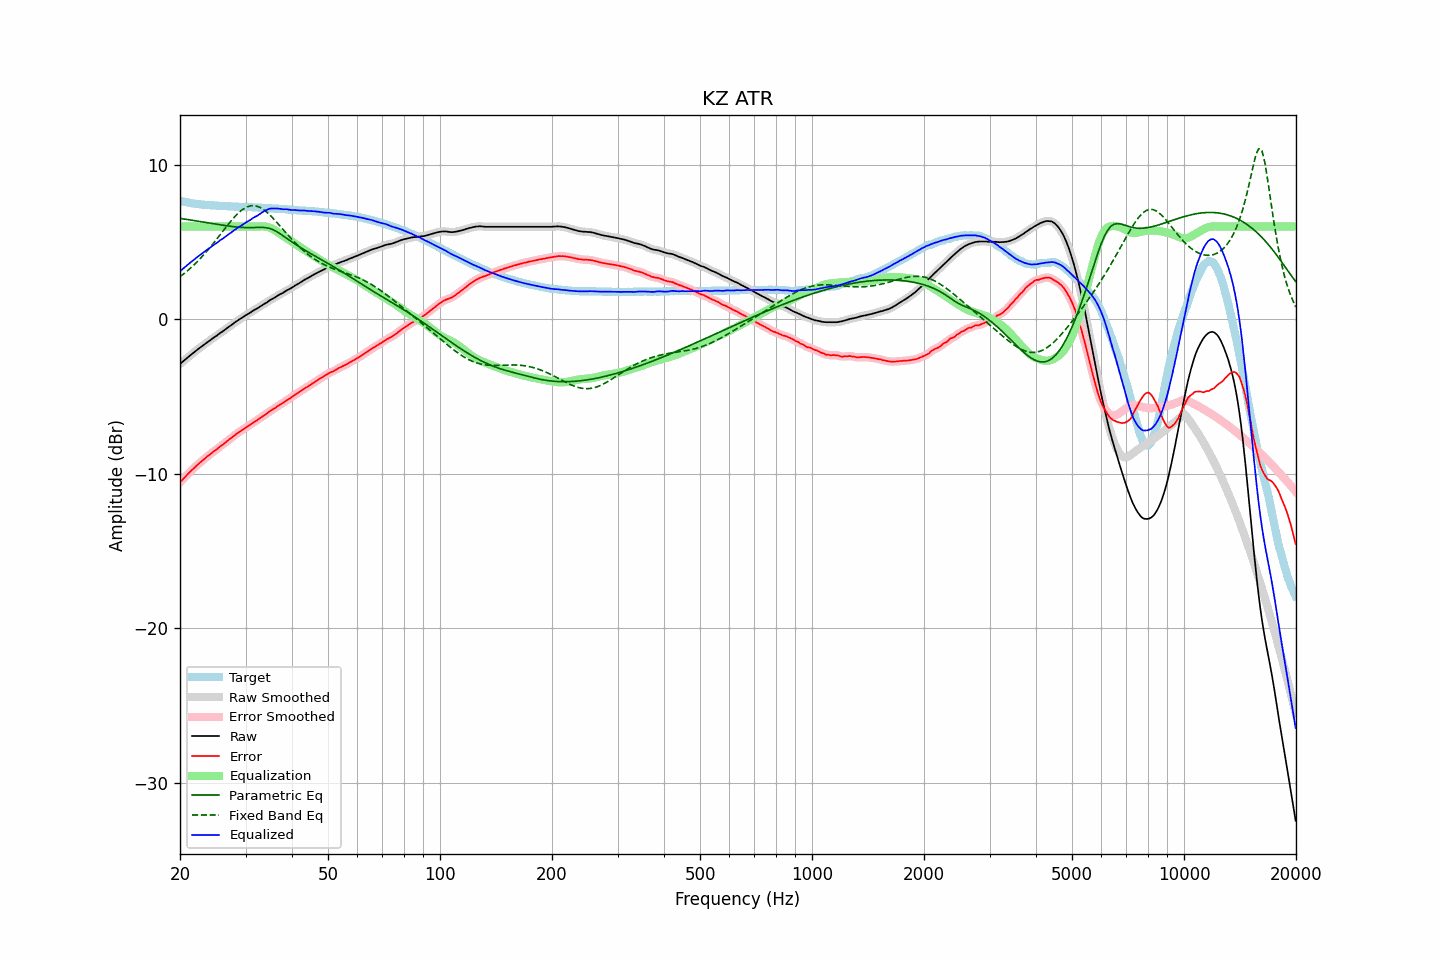

Source data for this figure (header and first rows):
frequency, raw, error, smoothed, error_smoothed, equalization, parametric_eq, fixed_band_eq, equalized_raw, equalized_smoothed, target
20.00, -2.89, -10.56, -2.89, -10.56, 6.00, 6.53, 2.75, 3.11, 3.11, 7.67
20.20, -2.80, -10.44, -2.80, -10.45, 6.00, 6.51, 2.83, 3.20, 3.20, 7.64
20.40, -2.71, -10.33, -2.71, -10.33, 6.00, 6.50, 2.91, 3.29, 3.29, 7.62
20.61, -2.63, -10.22, -2.63, -10.22, 6.00, 6.48, 3.00, 3.37, 3.37, 7.60
20.81, -2.54, -10.12, -2.54, -10.12, 6.00, 6.47, 3.08, 3.46, 3.46, 7.58
21.02, -2.45, -10.01, -2.46, -10.01, 6.00, 6.45, 3.17, 3.55, 3.54, 7.56
21.23, -2.37, -9.91, -2.37, -9.91, 6.00, 6.43, 3.26, 3.63, 3.63, 7.54
21.44, -2.28, -9.80, -2.29, -9.80, 6.00, 6.42, 3.36, 3.72, 3.71, 7.52
21.66, -2.20, -9.70, -2.20, -9.70, 6.00, 6.40, 3.45, 3.80, 3.80, 7.50
21.87, -2.12, -9.61, -2.12, -9.60, 6.00, 6.38, 3.55, 3.88, 3.88, 7.48
22.09, -2.03, -9.50, -2.04, -9.50, 6.00, 6.37, 3.65, 3.97, 3.96, 7.46
22.31, -1.95, -9.41, -1.95, -9.41, 6.00, 6.35, 3.76, 4.05, 4.05, 7.45
22.54, -1.88, -9.32, -1.88, -9.32, 6.00, 6.33, 3.86, 4.12, 4.12, 7.44
22.76, -1.80, -9.24, -1.80, -9.23, 6.00, 6.32, 3.97, 4.20, 4.20, 7.43
22.99, -1.72, -9.15, -1.72, -9.15, 6.00, 6.30, 4.09, 4.28, 4.28, 7.42
23.22, -1.64, -9.06, -1.64, -9.05, 6.00, 6.28, 4.20, 4.36, 4.36, 7.41
23.45, -1.56, -8.96, -1.56, -8.96, 6.00, 6.26, 4.32, 4.44, 4.44, 7.40
23.69, -1.49, -8.88, -1.49, -8.88, 6.00, 6.25, 4.44, 4.51, 4.51, 7.39
23.92, -1.41, -8.80, -1.41, -8.80, 6.00, 6.23, 4.56, 4.59, 4.59, 7.39
24.16, -1.34, -8.72, -1.34, -8.72, 6.00, 6.21, 4.69, 4.66, 4.66, 7.38
24.40, -1.26, -8.64, -1.26, -8.64, 6.00, 6.20, 4.81, 4.74, 4.74, 7.38
24.65, -1.18, -8.55, -1.19, -8.56, 6.00, 6.18, 4.94, 4.82, 4.81, 7.37
24.89, -1.12, -8.49, -1.12, -8.48, 6.00, 6.16, 5.07, 4.88, 4.88, 7.37
25.14, -1.05, -8.41, -1.05, -8.40, 6.00, 6.14, 5.21, 4.95, 4.95, 7.35
25.39, -0.97, -8.32, -0.97, -8.32, 6.00, 6.13, 5.34, 5.03, 5.03, 7.34
25.65, -0.88, -8.23, -0.89, -8.23, 6.00, 6.11, 5.48, 5.12, 5.11, 7.34
25.91, -0.82, -8.16, -0.82, -8.16, 6.00, 6.10, 5.61, 5.18, 5.18, 7.33
26.16, -0.75, -8.08, -0.75, -8.08, 6.00, 6.08, 5.74, 5.25, 5.25, 7.33
26.43, -0.68, -8.00, -0.67, -8.00, 6.00, 6.06, 5.88, 5.32, 5.33, 7.33
26.69, -0.59, -7.91, -0.59, -7.92, 6.00, 6.05, 6.01, 5.41, 5.41, 7.32
26.96, -0.51, -7.83, -0.52, -7.83, 6.00, 6.04, 6.14, 5.49, 5.48, 7.32
27.23, -0.44, -7.75, -0.44, -7.75, 6.00, 6.02, 6.27, 5.56, 5.56, 7.31
27.50, -0.37, -7.68, -0.37, -7.67, 6.00, 6.01, 6.40, 5.63, 5.63, 7.30
27.77, -0.29, -7.60, -0.29, -7.59, 6.00, 6.00, 6.52, 5.71, 5.71, 7.30
28.05, -0.21, -7.50, -0.22, -7.51, 6.00, 5.98, 6.63, 5.79, 5.78, 7.29
28.33, -0.14, -7.43, -0.14, -7.43, 6.00, 5.97, 6.74, 5.86, 5.86, 7.29
28.62, -0.07, -7.36, -0.07, -7.36, 6.00, 5.96, 6.85, 5.93, 5.93, 7.29
28.90, -0.00, -7.28, -0.01, -7.29, 6.00, 5.96, 6.94, 6.00, 5.99, 7.28
29.19, 0.06, -7.22, 0.06, -7.22, 6.00, 5.95, 7.03, 6.06, 6.06, 7.27
29.48, 0.13, -7.15, 0.13, -7.15, 6.00, 5.94, 7.11, 6.13, 6.13, 7.27
29.78, 0.20, -7.08, 0.20, -7.08, 6.00, 5.94, 7.18, 6.20, 6.20, 7.27
30.08, 0.27, -7.00, 0.26, -7.00, 6.00, 5.94, 7.24, 6.27, 6.26, 7.27
30.38, 0.33, -6.93, 0.32, -6.94, 6.00, 5.93, 7.29, 6.33, 6.32, 7.26
30.68, 0.39, -6.87, 0.39, -6.87, 6.00, 5.93, 7.32, 6.39, 6.39, 7.26
30.99, 0.45, -6.81, 0.45, -6.80, 6.00, 5.93, 7.34, 6.45, 6.45, 7.25
31.30, 0.53, -6.73, 0.52, -6.73, 6.00, 5.94, 7.35, 6.53, 6.52, 7.25
31.61, 0.59, -6.65, 0.58, -6.66, 6.00, 5.94, 7.35, 6.59, 6.58, 7.24
31.93, 0.65, -6.59, 0.64, -6.59, 6.00, 5.94, 7.33, 6.65, 6.64, 7.24
32.24, 0.70, -6.54, 0.70, -6.53, 6.00, 5.95, 7.31, 6.70, 6.70, 7.23
32.57, 0.77, -6.46, 0.77, -6.46, 6.00, 5.95, 7.27, 6.77, 6.77, 7.22
32.89, 0.84, -6.38, 0.84, -6.38, 6.01, 5.95, 7.22, 6.85, 6.84, 7.22
33.22, 0.91, -6.31, 0.90, -6.31, 6.01, 5.95, 7.16, 6.92, 6.92, 7.22
33.55, 0.97, -6.24, 0.97, -6.24, 6.01, 5.94, 7.10, 6.98, 6.98, 7.20
33.89, 1.03, -6.17, 1.03, -6.17, 6.00, 5.93, 7.02, 7.03, 7.03, 7.20
34.23, 1.09, -6.11, 1.09, -6.10, 5.99, 5.92, 6.93, 7.07, 7.08, 7.20
34.57, 1.17, -6.02, 1.16, -6.03, 5.96, 5.90, 6.84, 7.13, 7.13, 7.18
34.92, 1.24, -5.95, 1.23, -5.95, 5.93, 5.87, 6.74, 7.16, 7.16, 7.18
35.27, 1.30, -5.88, 1.29, -5.88, 5.88, 5.83, 6.63, 7.17, 7.17, 7.18
35.62, 1.35, -5.82, 1.35, -5.82, 5.82, 5.79, 6.53, 7.17, 7.17, 7.16
35.97, 1.41, -5.75, 1.41, -5.75, 5.76, 5.74, 6.41, 7.17, 7.17, 7.16
... 635 more rows
